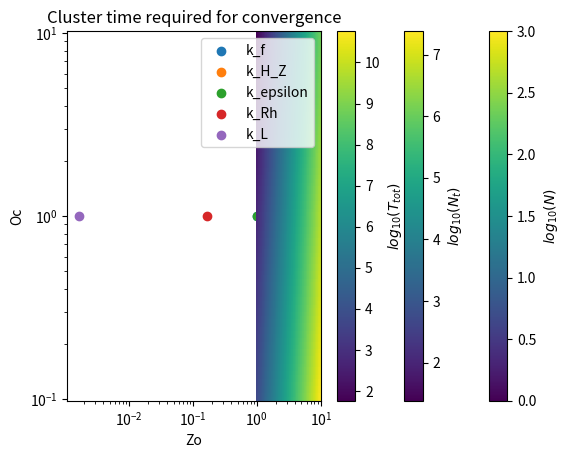

Here is the Python script that generated this plot:
""" Script to calculate physical parameters corresponding to non-dimensional 
numbers Oc and Zo. """

import numpy as np
import matplotlib.pyplot as plt


Oc = 0.01
Zo = 6

def dim_vars(Oc, Zo):
    """ calculates dimensional variables for a given Oc and Zo"""
    
    factor_k_H_Z = 6 # sets the distance between k_f and k_H_Z
    factor_k_eps = 1 # sets the distance between k_f and k_eps
    
    n_hyper = 4
    
    # two physical units (meters and seconds), i.e. we are allowed to set two
    # dimensional variables to 1. I choose k_f and epsilon.
    
    k_f = 1
    eps = 1
    
    #setting the enstrophy dissipation scale sets the viscosity
    k_H_Z = factor_k_H_Z*k_f
    nu = (eps*k_f**2)**(1/3)/((k_H_Z)**n_hyper)
    
    # setting k_eps fixes beta
    k_eps = factor_k_eps*k_f
    beta = ((k_eps)**5*eps)**(1/3)
    
    # setting zonostrophy sets the drag
    k_Rh = k_eps/Zo
    r = eps/beta**2*(k_Rh)**4
    
    # setting occupation sets the domain length
    k_L = Oc*k_Rh
    L = 2*np.pi/k_L
    
    # the numerical resolution is set by the ratio between L and the length scale 
    # corresponding to k_H_Z (I added a factor of 2 to be sure, maybe needs to be
    # changed)
    
    N = L/(2*np.pi)*(k_H_Z)*4
    
    return k_f, eps, nu, beta, r, L, N

# sample calculation

k_f, eps, nu, beta, r, L, N = dim_vars(Oc, Zo)

print(f"k_f = {k_f}")
print(f"sigma_f = {np.sqrt(eps)}")
print(f"nu_hyper = {nu}")
print(f"beta = {beta}")
print(f"r = {r}")
print(f"L = {L}")
print(f"N = {N}")


# check if everything worked fine 

n_hyper = 4

Oc_test = (eps/(beta**2*r*(L/(2*np.pi))**4))**(1/4) #k_Rh/k_L
Zo_test = (beta**2*eps/r**5)**(1/20) #k_Rh/k_eps
print("Oc test",Oc_test)
print("Zo test",Zo_test)
print
k_Rh = (beta**2*r/eps)**(1/4)
k_eps = (beta**3/eps)**(1/5)
k_L = 2*np.pi/L
k_H_Z = ((eps*k_f**2)**(1/3)/nu)**(1/n_hyper)

# plot scales
plt.title(f"Scale comparison for Oc = {Oc}, Zo = {Zo}")
plt.scatter(k_f, 1, label = "k_f")
plt.scatter(k_H_Z, 1, label = "k_H_Z")
plt.scatter(k_eps, 1, label = "k_epsilon")
plt.scatter(k_Rh, 1, label = "k_Rh")
plt.scatter(k_L, 1, label = "k_L")
plt.gca().set_xscale('log')
plt.xlabel("k")
plt.legend()
plt.show()

# create plot to see resolution on the parameter space

Ocs = np.logspace(-1, 1, 100)
Zos = np.logspace(0, 1, 100)

OCs, ZOs = np.meshgrid(Ocs, Zos)

Resolutions = dim_vars(OCs, ZOs)

plt.pcolormesh(Zos, Ocs, np.log10(Resolutions[-1]).T, vmin = 0, vmax = 3)
plt.colorbar(label = r"$log_{10}(N)$")
plt.gca().set_xscale('log')
plt.gca().set_yscale('log')
plt.title("Required spacial resolution")
plt.xlabel("Zo")
plt.ylabel("Oc")



plt.show()


# create plot to see time steps for spinup on the parameter space

Resolutions = dim_vars(OCs, ZOs)

N_t = Resolutions[-1]*OCs*ZOs**5

plt.pcolormesh(Zos, Ocs, np.log10(N_t.T))
plt.colorbar(label = r"$log_{10}(N_t)$")
plt.gca().set_xscale('log')
plt.gca().set_yscale('log')
plt.title("Required time steps for convergence")
plt.xlabel("Zo")
plt.ylabel("Oc")
plt.show()


# create plot to measure time that simulation should take

T_tot = N_t*Resolutions[-1]

plt.pcolormesh(Zos, Ocs, np.log10(T_tot.T))
plt.colorbar(label = r"$log_{10}(T_{tot})$")
plt.gca().set_xscale('log')
plt.gca().set_yscale('log')
plt.title("Cluster time required for convergence")
plt.xlabel("Zo")
plt.ylabel("Oc")
plt.show()













